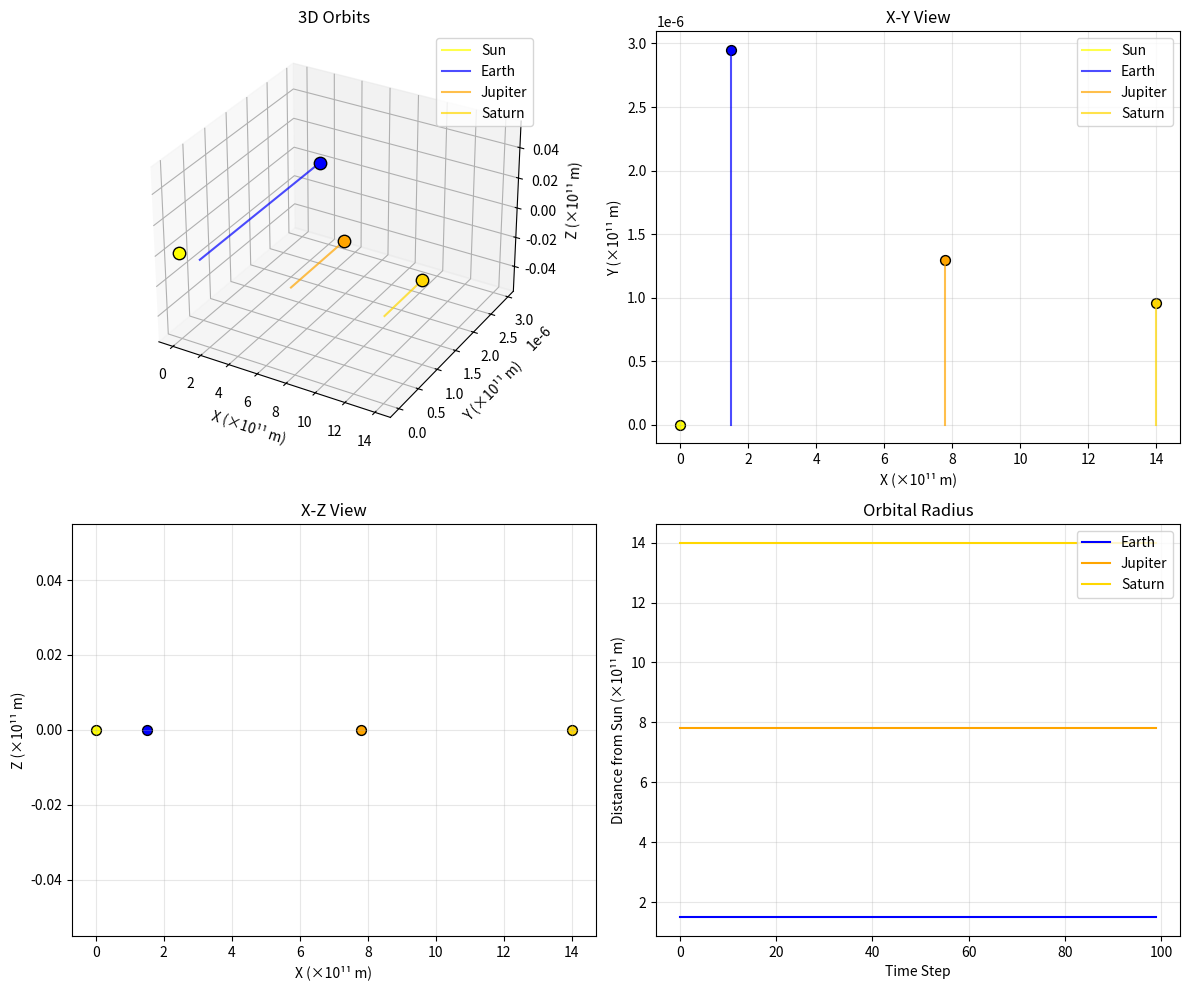

Here is the Python script that generated this plot:
"""
3D Gravity Simulator - Short and Fixed Version
"""

import numpy as np
import matplotlib.pyplot as plt
from mpl_toolkits.mplot3d import Axes3D

class Gravity3D:
    def __init__(self):
        self.G = 6.67430e-11  # Gravitational constant
        self.dt = 0.1         # Time step (increased for faster simulation)
        self.softening = 1e-6  # Softening parameter
        
    def create_solar_system(self):
        """Create a simple solar system"""
        # 4 main bodies
        masses = np.array([
            1.989e30,    # Sun
            5.972e24,    # Earth
            1.899e27,    # Jupiter
            5.685e26     # Saturn
        ], dtype=np.float64)
        
        # Initial positions (meters) - scaled down for better visualization
        positions = np.array([
            [0, 0, 0],            # Sun
            [1.5e11, 0, 0],       # Earth
            [7.8e11, 0, 0],       # Jupiter
            [1.4e12, 0, 0]        # Saturn
        ], dtype=np.float64)
        
        # Initial velocities (m/s) - tangential for circular orbits
        velocities = np.array([
            [0, 0, 0],           # Sun
            [0, 29780, 0],       # Earth
            [0, 13070, 0],       # Jupiter
            [0, 9690, 0]         # Saturn
        ], dtype=np.float64)
        
        return masses, positions, velocities
    
    def compute_forces(self, positions, masses):
        """Compute gravitational forces between all bodies"""
        n = len(masses)
        forces = np.zeros_like(positions)
        
        for i in range(n):
            for j in range(n):
                if i != j:
                    r_vec = positions[j] - positions[i]
                    r = np.linalg.norm(r_vec) + self.softening
                    force = self.G * masses[i] * masses[j] * r_vec / r**3
                    forces[i] += force
        
        return forces
    
    def simulate(self, steps=100):
        """Run the simulation"""
        masses, positions, velocities = self.create_solar_system()
        
        # Store paths
        paths = []
        
        for t in range(steps):
            # Store current positions
            paths.append(positions.copy())
            
            # Compute gravitational forces
            forces = self.compute_forces(positions, masses)
            
            # Compute accelerations
            accelerations = forces / masses[:, np.newaxis]
            
            # Update velocities and positions
            velocities = velocities + accelerations * self.dt
            positions = positions + velocities * self.dt
            
            if t % 20 == 0:
                print(f"⏳ Step {t}/{steps}")
        
        return np.array(paths), masses
    
    def plot_3d(self, paths):
        """Create 3D visualization of orbits"""
        fig = plt.figure(figsize=(12, 10))
        
        # 1. 3D Orbit Plot
        ax1 = fig.add_subplot(221, projection='3d')
        colors = ['yellow', 'blue', 'orange', 'gold']
        labels = ['Sun', 'Earth', 'Jupiter', 'Saturn']
        
        for i in range(paths.shape[1]):
            # Scale for better visualization
            scaled_path = paths[:, i] / 1e11
            ax1.plot(scaled_path[:, 0], scaled_path[:, 1], scaled_path[:, 2],
                    color=colors[i], label=labels[i], linewidth=1.5, alpha=0.7)
            ax1.scatter(scaled_path[-1, 0], scaled_path[-1, 1], scaled_path[-1, 2],
                       color=colors[i], s=80, edgecolors='black')
        
        ax1.set_xlabel('X (×10¹¹ m)')
        ax1.set_ylabel('Y (×10¹¹ m)')
        ax1.set_zlabel('Z (×10¹¹ m)')
        ax1.set_title('3D Orbits')
        ax1.legend()
        
        # 2. X-Y View
        ax2 = fig.add_subplot(222)
        for i in range(paths.shape[1]):
            scaled_path = paths[:, i] / 1e11
            ax2.plot(scaled_path[:, 0], scaled_path[:, 1], color=colors[i], label=labels[i], alpha=0.7)
            ax2.scatter(scaled_path[-1, 0], scaled_path[-1, 1], color=colors[i], s=50, edgecolors='black')
        ax2.set_xlabel('X (×10¹¹ m)')
        ax2.set_ylabel('Y (×10¹¹ m)')
        ax2.set_title('X-Y View')
        ax2.legend()
        ax2.grid(True, alpha=0.3)
        
        # 3. X-Z View
        ax3 = fig.add_subplot(223)
        for i in range(paths.shape[1]):
            scaled_path = paths[:, i] / 1e11
            ax3.plot(scaled_path[:, 0], scaled_path[:, 2], color=colors[i], label=labels[i], alpha=0.7)
            ax3.scatter(scaled_path[-1, 0], scaled_path[-1, 2], color=colors[i], s=50, edgecolors='black')
        ax3.set_xlabel('X (×10¹¹ m)')
        ax3.set_ylabel('Z (×10¹¹ m)')
        ax3.set_title('X-Z View')
        ax3.grid(True, alpha=0.3)
        
        # 4. Distance from Center
        ax4 = fig.add_subplot(224)
        for i in range(1, paths.shape[1]):  # Skip the Sun
            distance = np.sqrt(np.sum(paths[:, i]**2, axis=1)) / 1e11
            ax4.plot(distance, color=colors[i], label=labels[i])
        ax4.set_xlabel('Time Step')
        ax4.set_ylabel('Distance from Sun (×10¹¹ m)')
        ax4.set_title('Orbital Radius')
        ax4.legend()
        ax4.grid(True, alpha=0.3)
        
        plt.tight_layout()
        plt.show()
        
        # Show simulation info
        self.show_info(paths)
    
    def show_info(self, paths):
        """Display simulation information"""
        print("\n📊 Simulation Info:")
        print("=" * 40)
        
        # Calculate orbital parameters
        for i, name in enumerate(['Sun', 'Earth', 'Jupiter', 'Saturn']):
            if i > 0:  # Skip the Sun
                # Calculate total distance traveled
                diffs = np.diff(paths[:, i], axis=0)
                distances = np.sqrt(np.sum(diffs**2, axis=1))
                total_distance = np.sum(distances)
                
                # Calculate average orbital radius
                mean_radius = np.mean(np.sqrt(np.sum(paths[:, i]**2, axis=1)))
                
                print(f"\n{name}:")
                print(f"  Total distance traveled: {total_distance:.2e} m")
                print(f"  Average orbital radius: {mean_radius:.2e} m")
                print(f"  Final position (×10¹¹ m): ({paths[-1, i, 0]/1e11:.2f}, {paths[-1, i, 1]/1e11:.2f}, {paths[-1, i, 2]/1e11:.2f})")
                
                # Calculate approximate number of orbits
                circumference = 2 * np.pi * mean_radius
                if total_distance > 0:
                    num_orbits = total_distance / circumference
                    print(f"  Approx. orbits completed: {num_orbits:.3f}")
                    
                    # Calculate orbital period (approximate)
                    if num_orbits > 0:
                        period = (len(paths) * self.dt) / num_orbits
                        print(f"  Orbital period: {period/86400:.1f} days")

# Run the simulation
if __name__ == "__main__":
    print("=" * 50)
    print("🌌 3D Gravity Simulator")
    print("=" * 50)
    
    # Create simulator
    simulator = Gravity3D()
    
    # Run simulation with fewer steps for speed
    print("\n🚀 Running simulation...")
    paths, masses = simulator.simulate(steps=100)
    
    print("\n✅ Simulation complete!")
    print(f"Time steps: {len(paths)}")
    print(f"Number of bodies: {len(masses)}")
    print(f"Total mass: {masses.sum():.2e} kg")
    
    # Display results
    print("\n🎨 Creating visualizations...")
    simulator.plot_3d(paths)
    
    print("\n🎉 All done!")